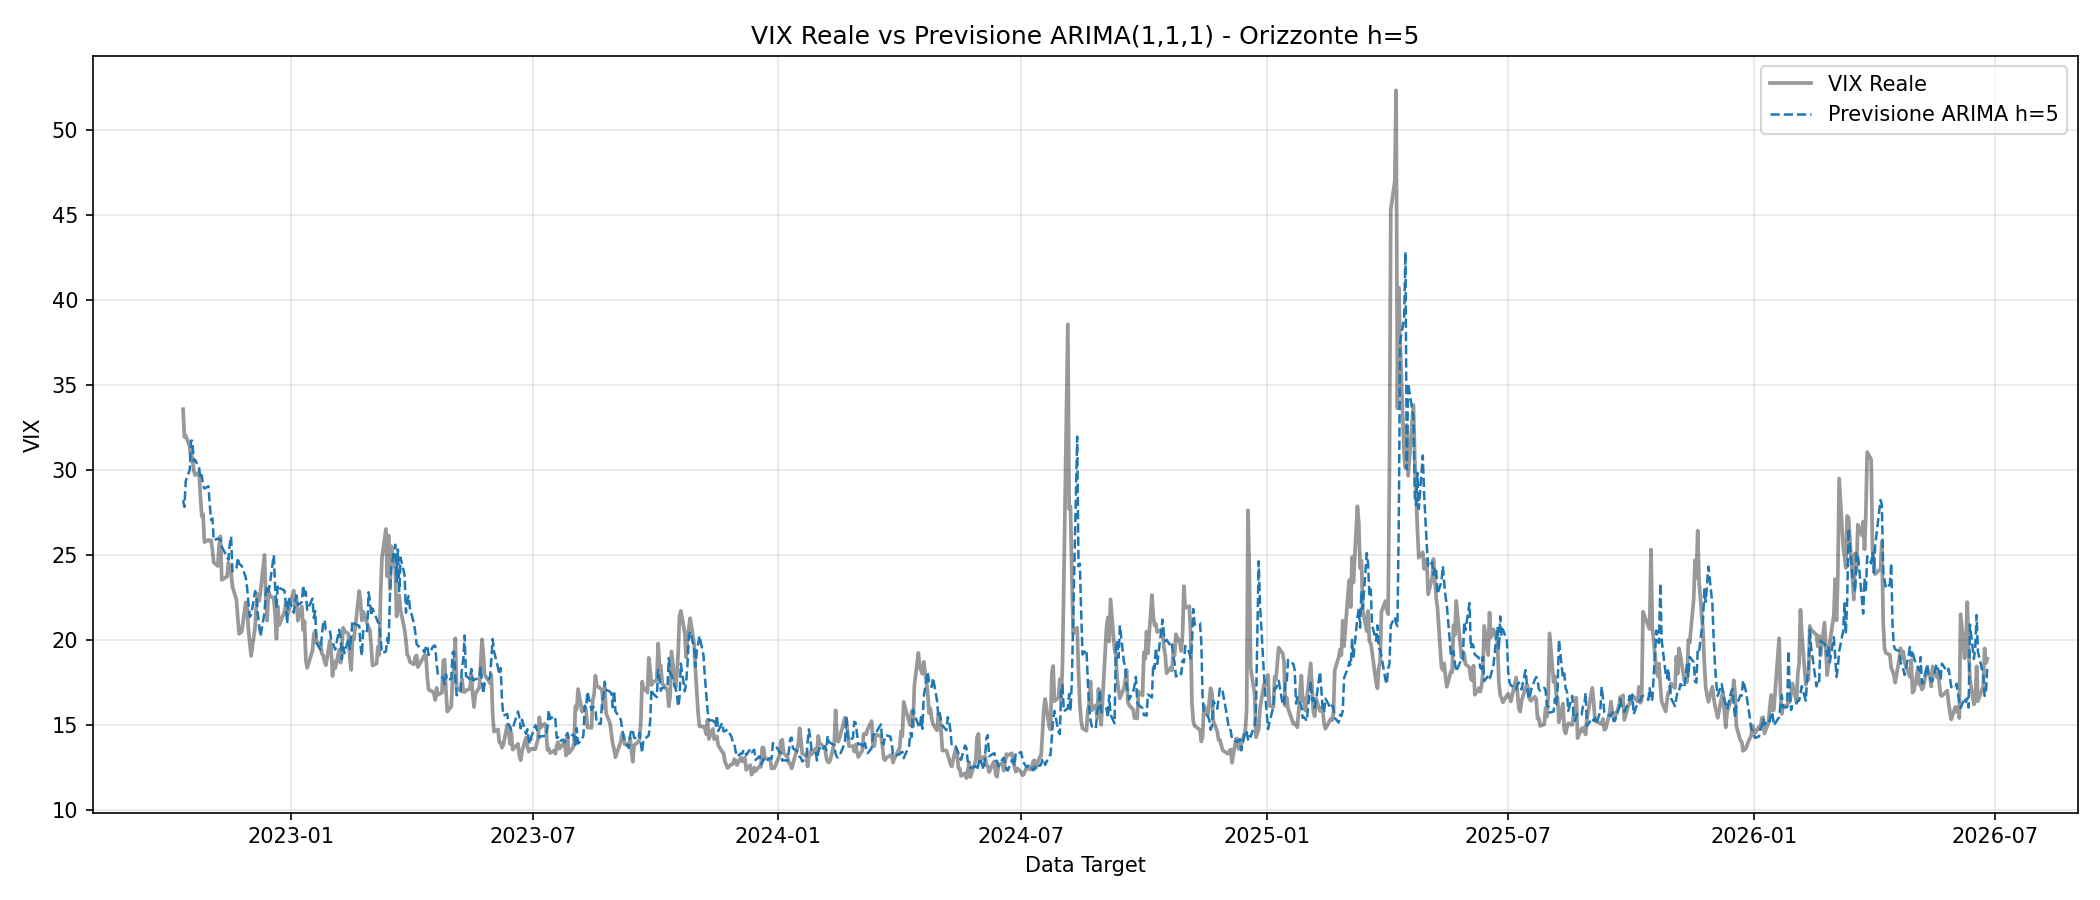

The file beside this chart, header and first rows:
Date, Actual, Forecast
12/10/2022, 33.57, 28.21
13/10/2022, 31.94, 27.82
14/10/2022, 32.02, 29.34
17/10/2022, 31.37, 30
18/10/2022, 30.5, 31.72
19/10/2022, 30.76, 31.71
20/10/2022, 29.98, 30.51
21/10/2022, 29.69, 30.59
24/10/2022, 29.85, 30.12
25/10/2022, 28.46, 29.48
26/10/2022, 27.28, 29.69
27/10/2022, 27.39, 29.11
28/10/2022, 25.75, 28.9
31/10/2022, 25.88, 29.03
01/11/2022, 25.81, 27.97
02/11/2022, 25.86, 27.06
03/11/2022, 25.3, 27.14
04/11/2022, 24.55, 25.85
07/11/2022, 24.35, 25.96
08/11/2022, 25.54, 25.9
09/11/2022, 26.09, 25.93
10/11/2022, 23.53, 25.48
14/11/2022, 23.73, 24.88
15/11/2022, 24.54, 24.71
16/11/2022, 24.11, 25.66
17/11/2022, 23.93, 26.09
18/11/2022, 23.12, 24.03
21/11/2022, 22.36, 24.19
22/11/2022, 21.29, 24.84
23/11/2022, 20.35, 24.49
25/11/2022, 20.5, 24.34
28/11/2022, 22.21, 23.67
29/11/2022, 21.89, 23.04
30/11/2022, 20.58, 22.16
01/12/2022, 19.84, 21.35
02/12/2022, 19.06, 21.46
05/12/2022, 20.75, 22.87
06/12/2022, 22.17, 22.6
07/12/2022, 22.68, 21.51
08/12/2022, 22.29, 20.87
09/12/2022, 22.83, 20.2
12/12/2022, 25, 21.6
13/12/2022, 22.55, 22.75
14/12/2022, 21.14, 23.15
15/12/2022, 22.83, 22.83
16/12/2022, 22.62, 23.26
19/12/2022, 22.42, 24.99
20/12/2022, 21.48, 23.03
21/12/2022, 20.07, 21.87
22/12/2022, 21.97, 23.24
23/12/2022, 20.87, 23.07
27/12/2022, 21.65, 22.9
28/12/2022, 22.14, 22.13
29/12/2022, 21.44, 20.95
30/12/2022, 21.67, 22.5
03/01/2023, 22.9, 21.59
04/01/2023, 22.01, 22.22
05/01/2023, 22.46, 22.61
06/01/2023, 21.13, 22.04
09/01/2023, 21.97, 22.22
... 862 more rows
